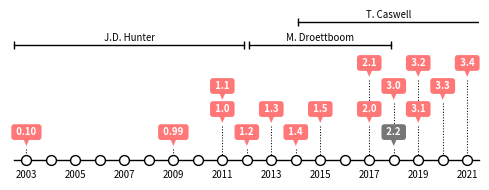

This chart was generated by the following Python code: (Note: this script raises an exception after producing the figure.)
# ----------------------------------------------------------------------------
# Title:   Scientific Visualisation - Python & Matplotlib
# Author:  Nicolas P. Rougier
# License: BSD
# ----------------------------------------------------------------------------
import numpy as np
import matplotlib.pyplot as plt


def annotate(ax, x, y, text, fc="#ff7777", y0=0):
    y = y - 0.5
    ax.annotate(
        f' {text} ',
        xy=(x, y),
        xycoords="data",
        xytext=(0, 12),
        textcoords="offset points",
        color="white",
        size="x-small",
        va="center",
        ha="center",
        weight="bold",
        bbox=dict(boxstyle="round", fc=fc, ec="none"),
        arrowprops=dict(
            arrowstyle="wedge,tail_width=1.", fc=fc, ec="none", patchA=None
        ),
    )

    plt.plot([x, x], [y, y0], color="black", linestyle=":", linewidth=0.75)


fig = plt.figure(figsize=(5, 2))
ax = fig.add_subplot(111, xlim=(2002.5, 2021.5), ylim=(0, 6.5), yticks=([]))
ax.tick_params("x", labelsize="x-small", which="major")
plt.plot([2002.5, 2021.5], [0, 0], color="black", linewidth=1.0, clip_on=False)
X = np.arange(2003, 2022)
Y = np.zeros(len(X))
plt.scatter(
    X,
    Y,
    s=50,
    linewidth=1.0,
    zorder=10,
    clip_on=False,
    edgecolor="black",
    facecolor="white",
)

annotate(ax, 2021, 4, "3.4")
annotate(ax, 2020, 3, "3.3")
annotate(ax, 2019, 4, "3.2", y0=2.5)
annotate(ax, 2019, 2, "3.1")
annotate(ax, 2018, 3, "3.0", y0=1.5)
annotate(ax, 2018, 1, "2.2", fc="#777777")
annotate(ax, 2017, 4, "2.1", y0=2.5)
annotate(ax, 2017, 2, "2.0")
annotate(ax, 2015, 2, "1.5")
annotate(ax, 2014, 1, "1.4")
annotate(ax, 2013, 2, "1.3")
annotate(ax, 2012, 1, "1.2")
annotate(ax, 2011, 3, "1.1", y0=2.5)
annotate(ax, 2011, 2, "1.0")
annotate(ax, 2009, 1, "0.99")
annotate(ax, 2003, 1, "0.10")

x0, x1 = 2002.5, 2011.9
ax.plot(
    [x0, x1], [5, 5], color="black", linewidth=1, marker="|", clip_on=False
)
ax.text(
    (x0 + x1) / 2, 5.1, "J.D. Hunter", ha="center", va="bottom", size="x-small"
)

x0, x1 = 2012.1, 2017.9
ax.plot(
    [x0, x1], [5, 5], color="black", linewidth=1, marker="|", clip_on=False
)
ax.text(
    (x0 + x1) / 2,
    5.1,
    "M. Droettboom",
    ha="center",
    va="bottom",
    size="x-small",
)

x0, x1 = 2014.1, 2021.5
ax.plot([x0, x1 + 1], [6, 6], color="black", linewidth=1, marker="|")
ax.text(
    (x0 + x1) / 2, 6.1, "T. Caswell", ha="center", va="bottom", size="x-small"
)

ax.spines["right"].set_visible(False)
ax.spines["left"].set_visible(False)
ax.spines["top"].set_visible(False)
ax.spines["bottom"].set_visible(False)
ax.set_xticks(np.arange(2003, 2022, 2))

plt.tight_layout()
plt.savefig("../../figures/introduction/matplotlib-timeline.pdf")
plt.savefig("../../figures/introduction/matplotlib-timeline.png", dpi=300)
plt.show()
